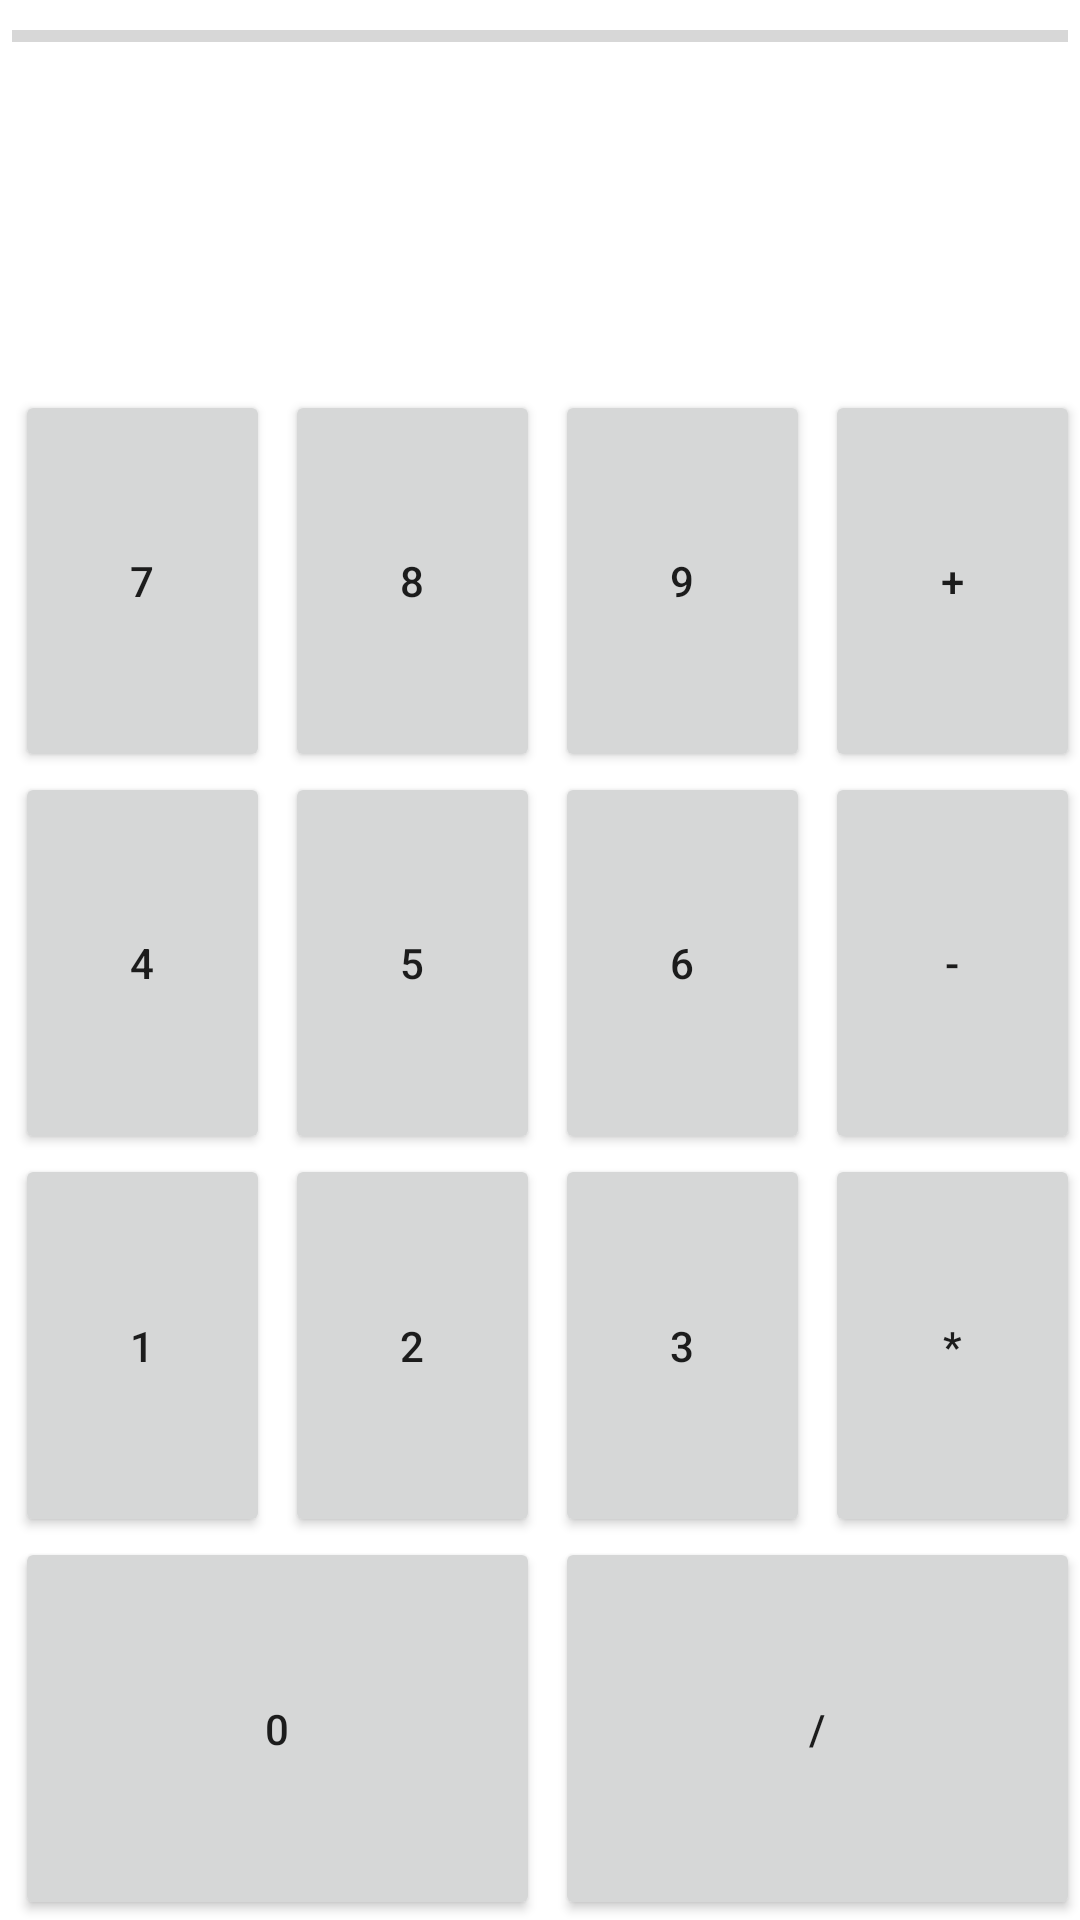

Android layout source for this screen:
<!-- AndroidManifest.xml: application theme Theme.TP2_HAJJEM_MOUTTAJAGANE -->
<!-- res/layout/activity_main_calculatrice.xml -->
<?xml version="1.0" encoding="utf-8"?>
<LinearLayout xmlns:android="http://schemas.android.com/apk/res/android"
    android:layout_width="match_parent"
    android:layout_height="match_parent"
    android:layout_marginLeft="10dp"
    android:layout_marginTop="10dp"
    android:layout_marginRight="10dp"
    android:layout_marginBottom="10dp"
    android:orientation="vertical">

    <ProgressBar
        android:id="@+id/progressBar1"
        style="?android:attr/progressBarStyleHorizontal"
        android:layout_width="match_parent"
        android:layout_height="wrap_content"
        android:indeterminate="false"
        android:max="10"
        android:padding="4dip">
    </ProgressBar>
    <LinearLayout
        android:layout_width="match_parent"
        android:layout_height="0dp"
        android:orientation="horizontal"
        android:layout_weight="0.25">

        <TextView
            android:id="@+id/expressionTextID"
            android:layout_width="0dp"
            android:layout_height="match_parent"
            android:textSize="30dp"
            android:layout_weight="2"
            android:text="" />

        <TextView
            android:id="@+id/resultTextID"
            android:layout_width="0dp"
            android:layout_height="match_parent"
            android:textSize="30dp"
            android:layout_weight="1"
            android:text="" />


    </LinearLayout>

    <LinearLayout
        android:id="@+id/buttonsLinearLayoutID"
        android:layout_width="match_parent"
        android:layout_height="wrap_content"
        android:orientation="horizontal"
        android:layout_weight="0.75">




        <LinearLayout
            android:layout_width="0dp"
            android:layout_height="match_parent"
            android:orientation="vertical"
            android:layout_weight="6">

            <LinearLayout
                android:layout_width="match_parent"
                android:layout_height="0dp"
                android:orientation="horizontal"
                android:layout_weight="1">

                <Button

                    android:id="@+id/sevenButtonID"
                    android:layout_width="wrap_content"
                    android:layout_height="match_parent"
                    android:layout_marginLeft="5dp"
                    android:layout_weight="1"
                    android:onClick="calculatriceButtonHandler"
                    android:text="7" />

                <Button

                    android:id="@+id/eightButtonID"
                    android:layout_width="wrap_content"
                    android:layout_height="match_parent"
                    android:layout_marginLeft="5dp"
                    android:layout_weight="1"
                    android:onClick="calculatriceButtonHandler"
                    android:text="8" />

                <Button

                    android:id="@+id/nineButtonID"
                    android:layout_width="wrap_content"
                    android:layout_height="match_parent"
                    android:layout_marginLeft="5dp"
                    android:layout_weight="1"
                    android:onClick="calculatriceButtonHandler"
                    android:text="9" />

                <Button

                    android:id="@+id/additionButtonID"
                    android:layout_width="wrap_content"
                    android:layout_height="match_parent"
                    android:layout_marginLeft="5dp"
                    android:layout_weight="1"
                    android:onClick="calculatriceButtonHandler"
                    android:text="+" />



            </LinearLayout>

            <LinearLayout
                android:layout_width="match_parent"
                android:layout_height="0dp"
                android:orientation="horizontal"
                android:layout_weight="1">

                <Button

                    android:id="@+id/fourButtonID"
                    android:layout_width="wrap_content"
                    android:layout_height="match_parent"
                    android:layout_marginLeft="5dp"
                    android:layout_weight="1"
                    android:onClick="calculatriceButtonHandler"
                    android:text="4" />

                <Button

                    android:id="@+id/fiveButtonID"
                    android:layout_width="wrap_content"
                    android:layout_height="match_parent"
                    android:layout_marginLeft="5dp"
                    android:layout_weight="1"
                    android:onClick="calculatriceButtonHandler"
                    android:text="5" />

                <Button

                    android:id="@+id/sixButtonID"
                    android:layout_width="wrap_content"
                    android:layout_height="match_parent"
                    android:layout_marginLeft="5dp"
                    android:layout_weight="1"
                    android:onClick="calculatriceButtonHandler"
                    android:text="6" />

                <Button

                    android:id="@+id/substractionButtonID"
                    android:layout_width="wrap_content"
                    android:layout_height="match_parent"
                    android:layout_marginLeft="5dp"
                    android:layout_weight="1"
                    android:onClick="calculatriceButtonHandler"
                    android:text="-" />



            </LinearLayout>

            <LinearLayout
                android:layout_width="match_parent"
                android:layout_height="0dp"
                android:orientation="horizontal"
                android:layout_weight="1">

                <Button

                    android:id="@+id/oneButtonID"
                    android:layout_width="wrap_content"
                    android:layout_height="match_parent"
                    android:layout_marginLeft="5dp"
                    android:layout_weight="1"
                    android:onClick="calculatriceButtonHandler"
                    android:text="1" />

                <Button

                    android:id="@+id/twoButtonID"
                    android:layout_width="wrap_content"
                    android:layout_height="match_parent"
                    android:layout_marginLeft="5dp"
                    android:layout_weight="1"
                    android:onClick="calculatriceButtonHandler"
                    android:text="2" />

                <Button

                    android:id="@+id/threeButtonID"
                    android:layout_width="wrap_content"
                    android:layout_height="match_parent"
                    android:layout_marginLeft="5dp"
                    android:layout_weight="1"
                    android:onClick="calculatriceButtonHandler"
                    android:text="3" />

                <Button

                    android:id="@+id/multiplicationButtonID"
                    android:layout_width="wrap_content"
                    android:layout_height="match_parent"
                    android:layout_marginLeft="5dp"
                    android:layout_weight="1"
                    android:onClick="calculatriceButtonHandler"
                    android:text="*" />



            </LinearLayout>

            <LinearLayout
                android:layout_width="match_parent"
                android:layout_height="0dp"
                android:orientation="horizontal"
                android:layout_weight="1">

                <Button

                    android:id="@+id/zeroButtonID"
                    android:layout_width="wrap_content"
                    android:layout_height="match_parent"
                    android:layout_marginLeft="5dp"
                    android:layout_weight="1"
                    android:onClick="calculatriceButtonHandler"
                    android:text="0" />

                <Button

                    android:id="@+id/divisionButtonID"
                    android:layout_width="wrap_content"
                    android:layout_height="match_parent"
                    android:layout_marginLeft="5dp"
                    android:layout_weight="1"
                    android:onClick="calculatriceButtonHandler"
                    android:text="/" />




            </LinearLayout>



        </LinearLayout>







    </LinearLayout>


</LinearLayout>
<!-- resources referenced by this layout -->
<resources>
  <style name="Theme.TP2_HAJJEM_MOUTTAJAGANE" parent="Theme.MaterialComponents.DayNight.DarkActionBar">
          
          <item name="colorPrimary">@color/purple_500</item>
          <item name="colorPrimaryVariant">@color/purple_700</item>
          <item name="colorOnPrimary">@color/white</item>
          
          <item name="colorSecondary">@color/teal_200</item>
          <item name="colorSecondaryVariant">@color/teal_700</item>
          <item name="colorOnSecondary">@color/black</item>
          
          <item name="android:statusBarColor" tools:targetApi="l">?attr/colorPrimaryVariant</item>
          
      </style>
  <!-- not gathered from this repository: default colours our renderer supplied (Android Studio template values) -->
  <color name="purple_500">#FF6200EE</color>
  <color name="purple_700">#FF3700B3</color>
  <color name="teal_200">#FF03DAC5</color>
  <color name="teal_700">#FF018786</color>
  <color name="black">#FF000000</color>
  <color name="white">#FFFFFFFF</color>
</resources>
